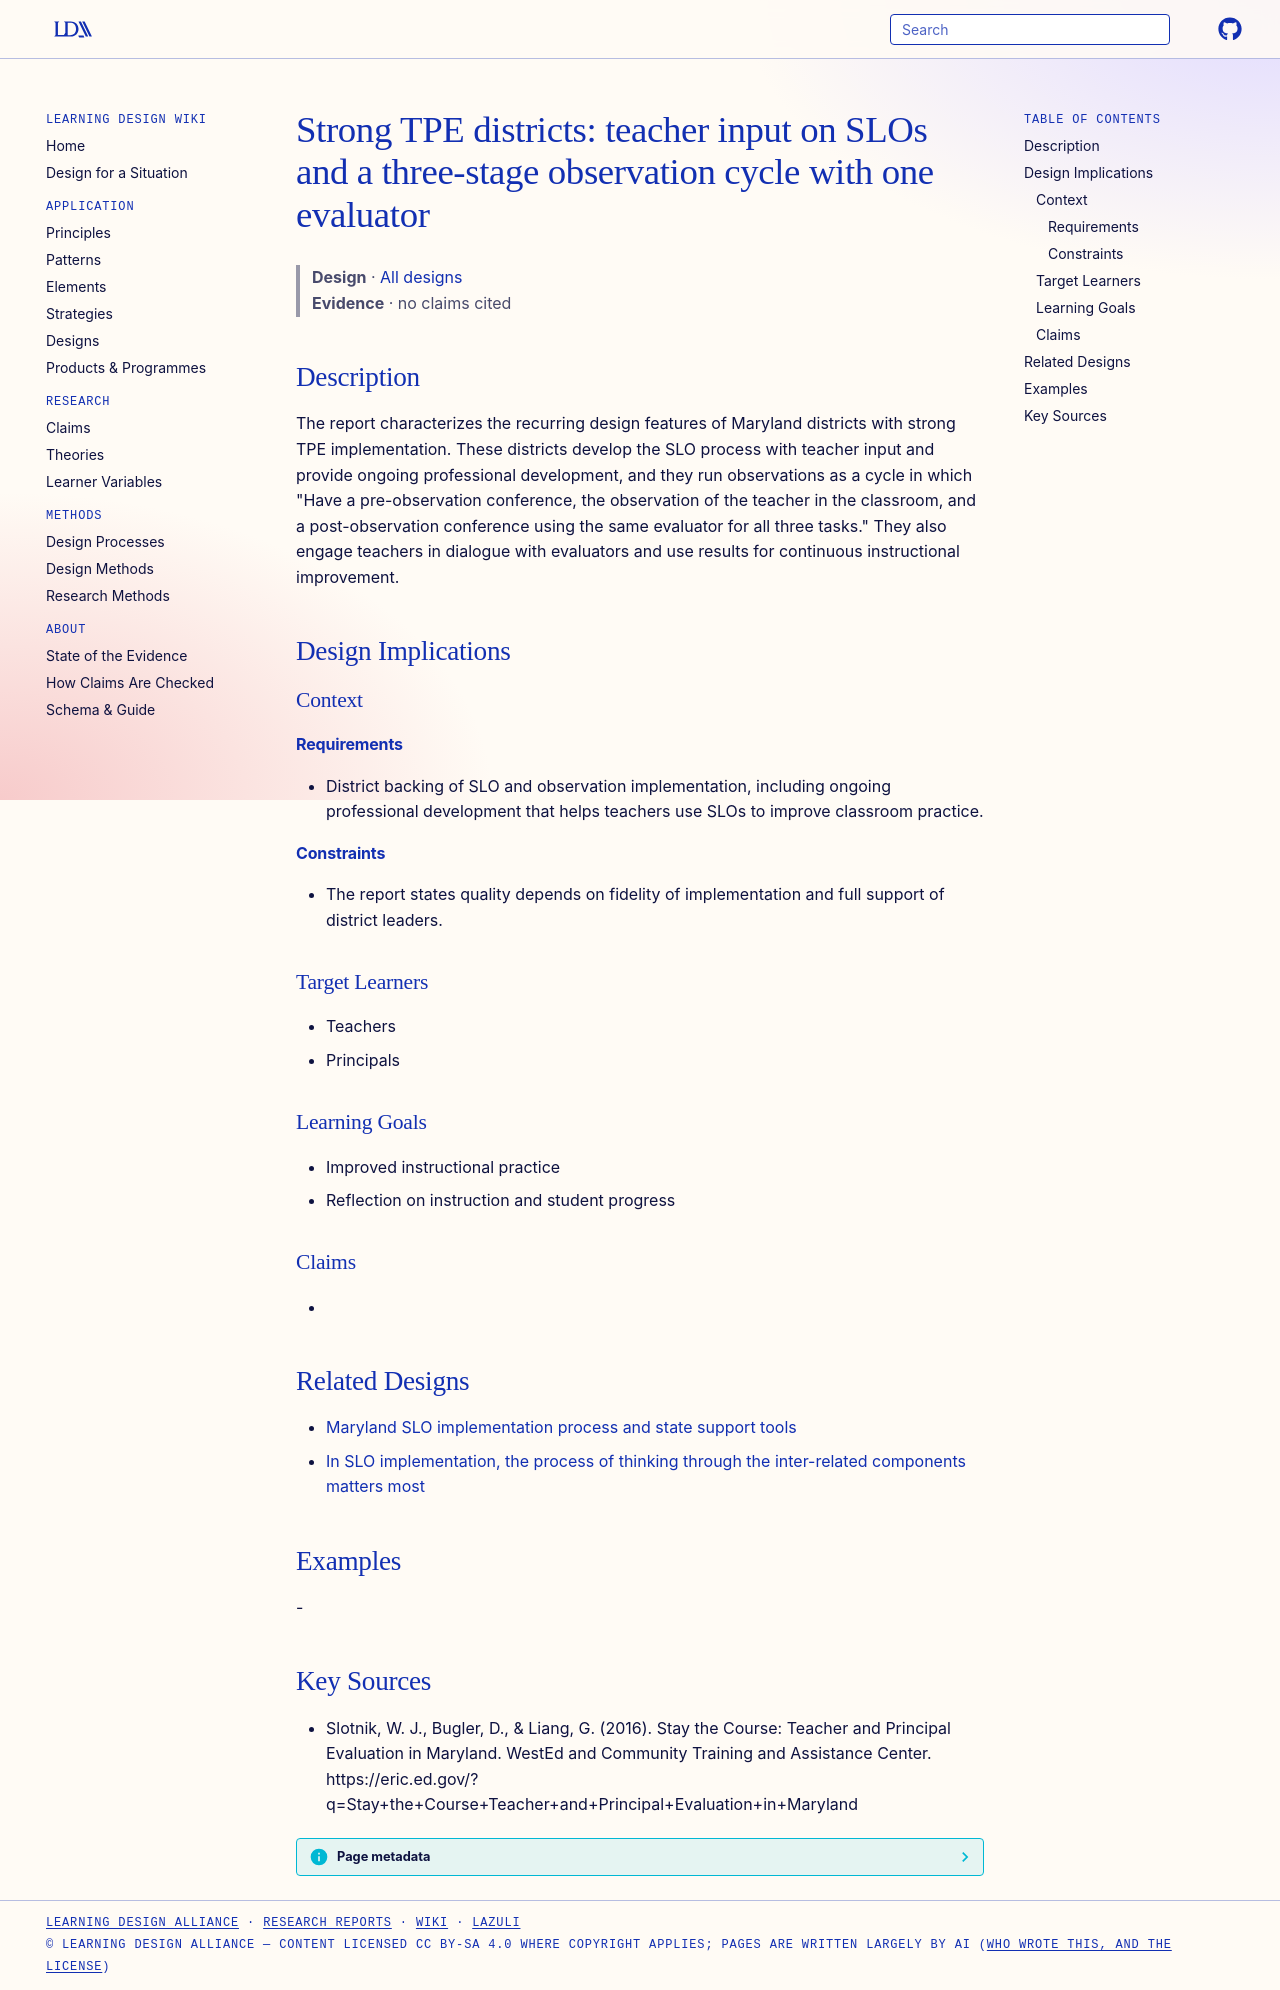

repository: Learning-Design-Alliance/learning-wiki · page: designs/strong-tpe-implementation-district-pattern/index.html · generator: mkdocs

---
type: design
id: strong-tpe-implementation-district-pattern
title: "Strong TPE districts: teacher input on SLOs and a three-stage observation cycle with one evaluator"
description: The report characterizes the recurring design features of Maryland districts with strong TPE implementation.
status: review
generated:
  by: "process:settle-candidates"
  at: 2026-10-09
sources:
  - id: slotnik-2016
    resource: "https://eric.ed.gov/?q=Stay+the+Course+Teacher+and+Principal+Evaluation+in+Maryland"
    title: "Slotnik, W. J., Bugler, D., & Liang, G. (2016). Stay the Course: Teacher and Principal Evaluation in Maryland. WestEd and Community Training and Assistance Center. https://eric.ed.gov/?q=Stay+the+Course+Teacher+and+Principal+Evaluation+in+Maryland"
    author: "Slotnik, W. J., Bugler, D., & Liang, G"
---

# Strong TPE districts: teacher input on SLOs and a three-stage observation cycle with one evaluator

> **Design** · [All designs](index.md)
> **Evidence** · no claims cited

## Description
The report characterizes the recurring design features of Maryland districts with strong TPE implementation. These districts develop the SLO process with teacher input and provide ongoing professional development, and they run observations as a cycle in which "Have a pre-observation conference, the observation of the teacher in the classroom, and a post-observation conference using the same evaluator for all three tasks." They also engage teachers in dialogue with evaluators and use results for continuous instructional improvement.

## Design Implications

### Context
#### Requirements
- District backing of SLO and observation implementation, including ongoing professional development that helps teachers use SLOs to improve classroom practice.
#### Constraints
- The report states quality depends on fidelity of implementation and full support of district leaders.

### Target Learners
- Teachers
- Principals

### Learning Goals
- Improved instructional practice
- Reflection on instruction and student progress

### Claims
- 

## Related Designs

- [Maryland SLO implementation process and state support tools](maryland-slo-process-and-msde-support-tools.md)
- [In SLO implementation, the process of thinking through the inter-related components matters most](slo-thinking-through-components-matters-most.md)

## Examples
-

## Key Sources
- Slotnik, W. J., Bugler, D., & Liang, G. (2016). Stay the Course: Teacher and Principal Evaluation in Maryland. WestEd and Community Training and Assistance Center. https://eric.ed.gov/?q=Stay+the+Course+Teacher+and+Principal+Evaluation+in+Maryland
